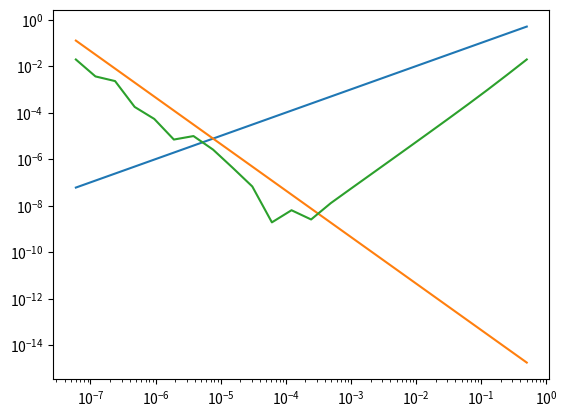

The script that saved this image:
from __future__ import division
import matplotlib.pyplot as plt
import math

# helper functions:


def f(h):
    return (math.sin(.7+2*h)-2*math.sin(0.7+h)+math.sin(0.7))/(h*h)


def g(x):
    return -math.sin(.7+x)

def gangster(x):
	return x

def prostitute(x):
	return 4*math.pow(2, -53)/(x*x)

# setup domain:
x0 = 0.7
xmax = 1
steps = 25
h = [math.pow(2, -x) for x in range(xmax, xmax*steps)]

# function evaluations:
f_vals = [gangster(x) for x in h]
g_vals = [prostitute(x) for x in h]
difference = [abs(f(x)-g(x)) for x in h]

# plot:
# (uncomment these for log scale)

sub = plt.subplot(111)
sub.set_xscale('log')
sub.set_yscale('log')

plt.plot(h, f_vals, h, g_vals, h, difference)
plt.show()


